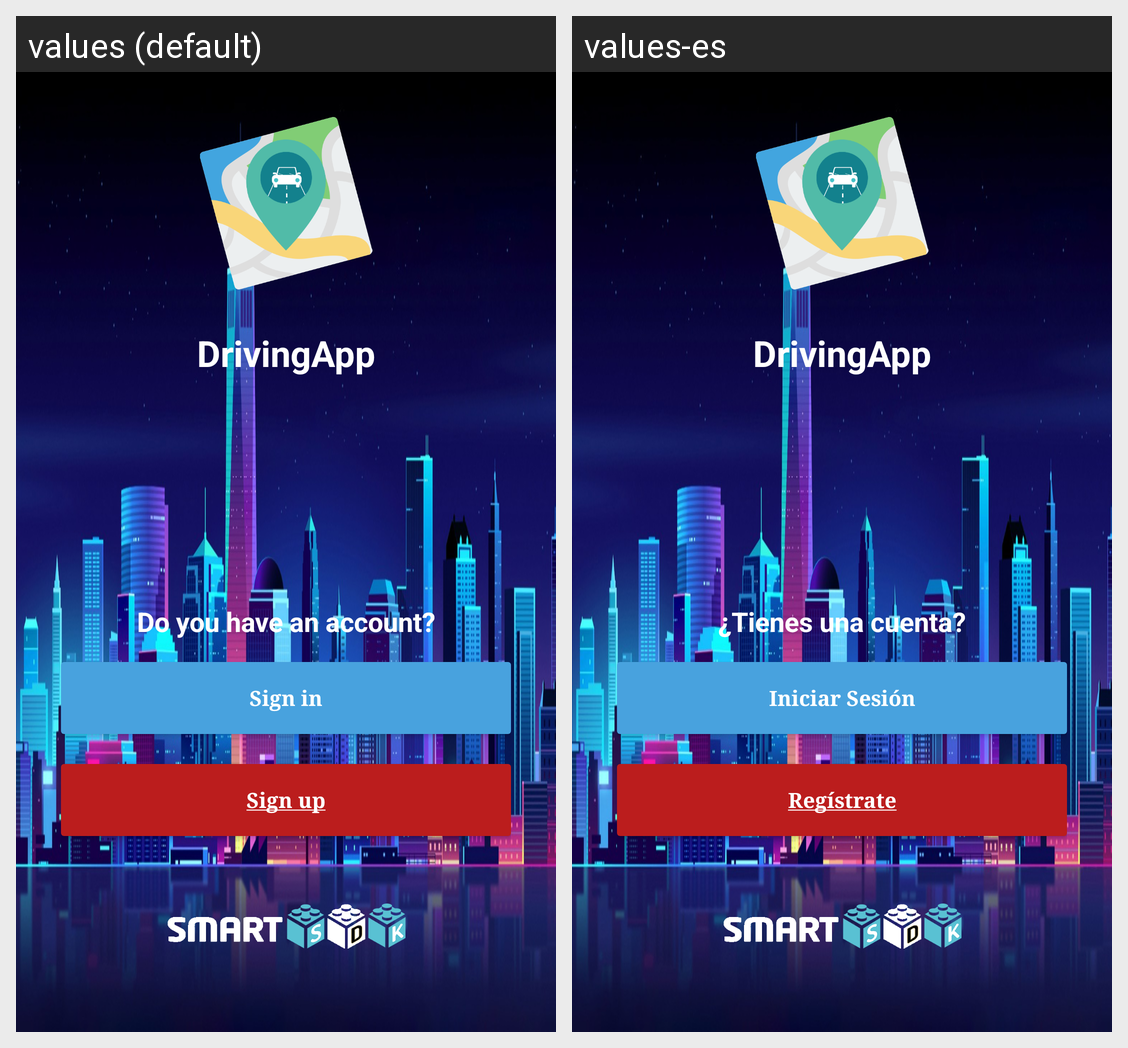

The same Android screen rendered under two of its app's locales, left to right. List the strings drawn on it with the default value and each locale's translation.
Android screen res/layout/activity_have_account.xml rendered under 2 locales, left to right: values (default), values-es. Device: Nexus 5 (rendered at 1080×1920; each locale shown at half size, 540×960, under a caption strip naming it); theme AppTheme.
Strings drawn on this screen, with the default value and each locale's value (text and hints the layout hard-codes, and strings that could not be matched under every locale, appear in the picture but are not listed):

app_name
  values: DrivingApp
  values-es: DrivingApp

have_account_question
  values: Do you have an account?
  values-es: ¿Tienes una cuenta?

have_account_button
  values: Sign in
  values-es: Iniciar Sesión

have_not_account_button
  values: Sign up
  values-es: Regístrate
